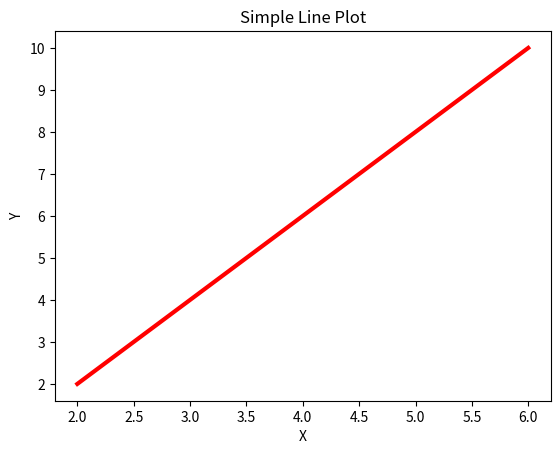

Recreate this plot in Python.
import matplotlib.pyplot as plt

x=[2,3,4,5,6]
y=[2,4,6,8,10]

plt.plot(x,y, color="red",linewidth=3 )
plt.title("Simple Line Plot")
plt.xlabel("X")
plt.ylabel("Y")
plt.show()
